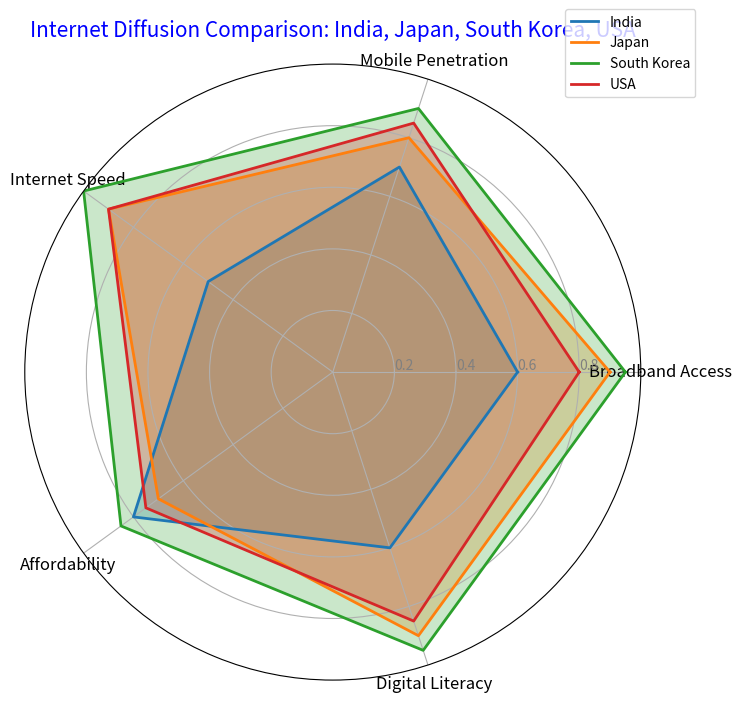

Recreate this plot in Python.
# Import necessary libraries
from math import pi

import matplotlib.pyplot as plt
import numpy as np

# Define data for the Kiviat chart
# Countries
countries = ['India', 'Japan', 'South Korea', 'USA']

# Factors for internet diffusion (e.g., broadband access, mobile penetration, internet speed, affordability, digital literacy)
factors = ['Broadband Access', 'Mobile Penetration', 'Internet Speed', 'Affordability', 'Digital Literacy']

# Data for each country based on the factors (normalized between 0 and 1)
data = {
    'India': [0.6, 0.7, 0.5, 0.8, 0.6],
    'Japan': [0.9, 0.8, 0.9, 0.7, 0.9],
    'South Korea': [0.95, 0.9, 1.0, 0.85, 0.95],
    'USA': [0.8, 0.85, 0.9, 0.75, 0.85]
}

# Number of variables (factors)
num_vars = len(factors)

# Compute angle for each axis
angles = [n / float(num_vars) * 2 * pi for n in range(num_vars)]
angles += angles[:1]  # Complete the loop to close the radar

# Initialize the radar chart
fig, ax = plt.subplots(figsize=(8, 8), subplot_kw=dict(polar=True))

# Plot each country's data on the radar chart
for country, values in data.items():
    values += values[:1]  # Complete the loop to close the radar
    ax.plot(angles, values, linewidth=2, linestyle='solid', label=country)
    ax.fill(angles, values, alpha=0.25)

# Add labels for each factor
ax.set_xticks(angles[:-1])
ax.set_xticklabels(factors, fontsize=12)

# Set the range of the radar chart
ax.set_rlabel_position(0)  # Move the radial labels to the top
plt.yticks([0.2, 0.4, 0.6, 0.8], ["0.2", "0.4", "0.6", "0.8"], color="grey", size=10)
plt.ylim(0, 1)

# Add title and legend
plt.title('Internet Diffusion Comparison: India, Japan, South Korea, USA', size=15, color='blue', pad=20)
plt.legend(loc='upper right', bbox_to_anchor=(1.1, 1.1))

# Display the radar chart
plt.show()
